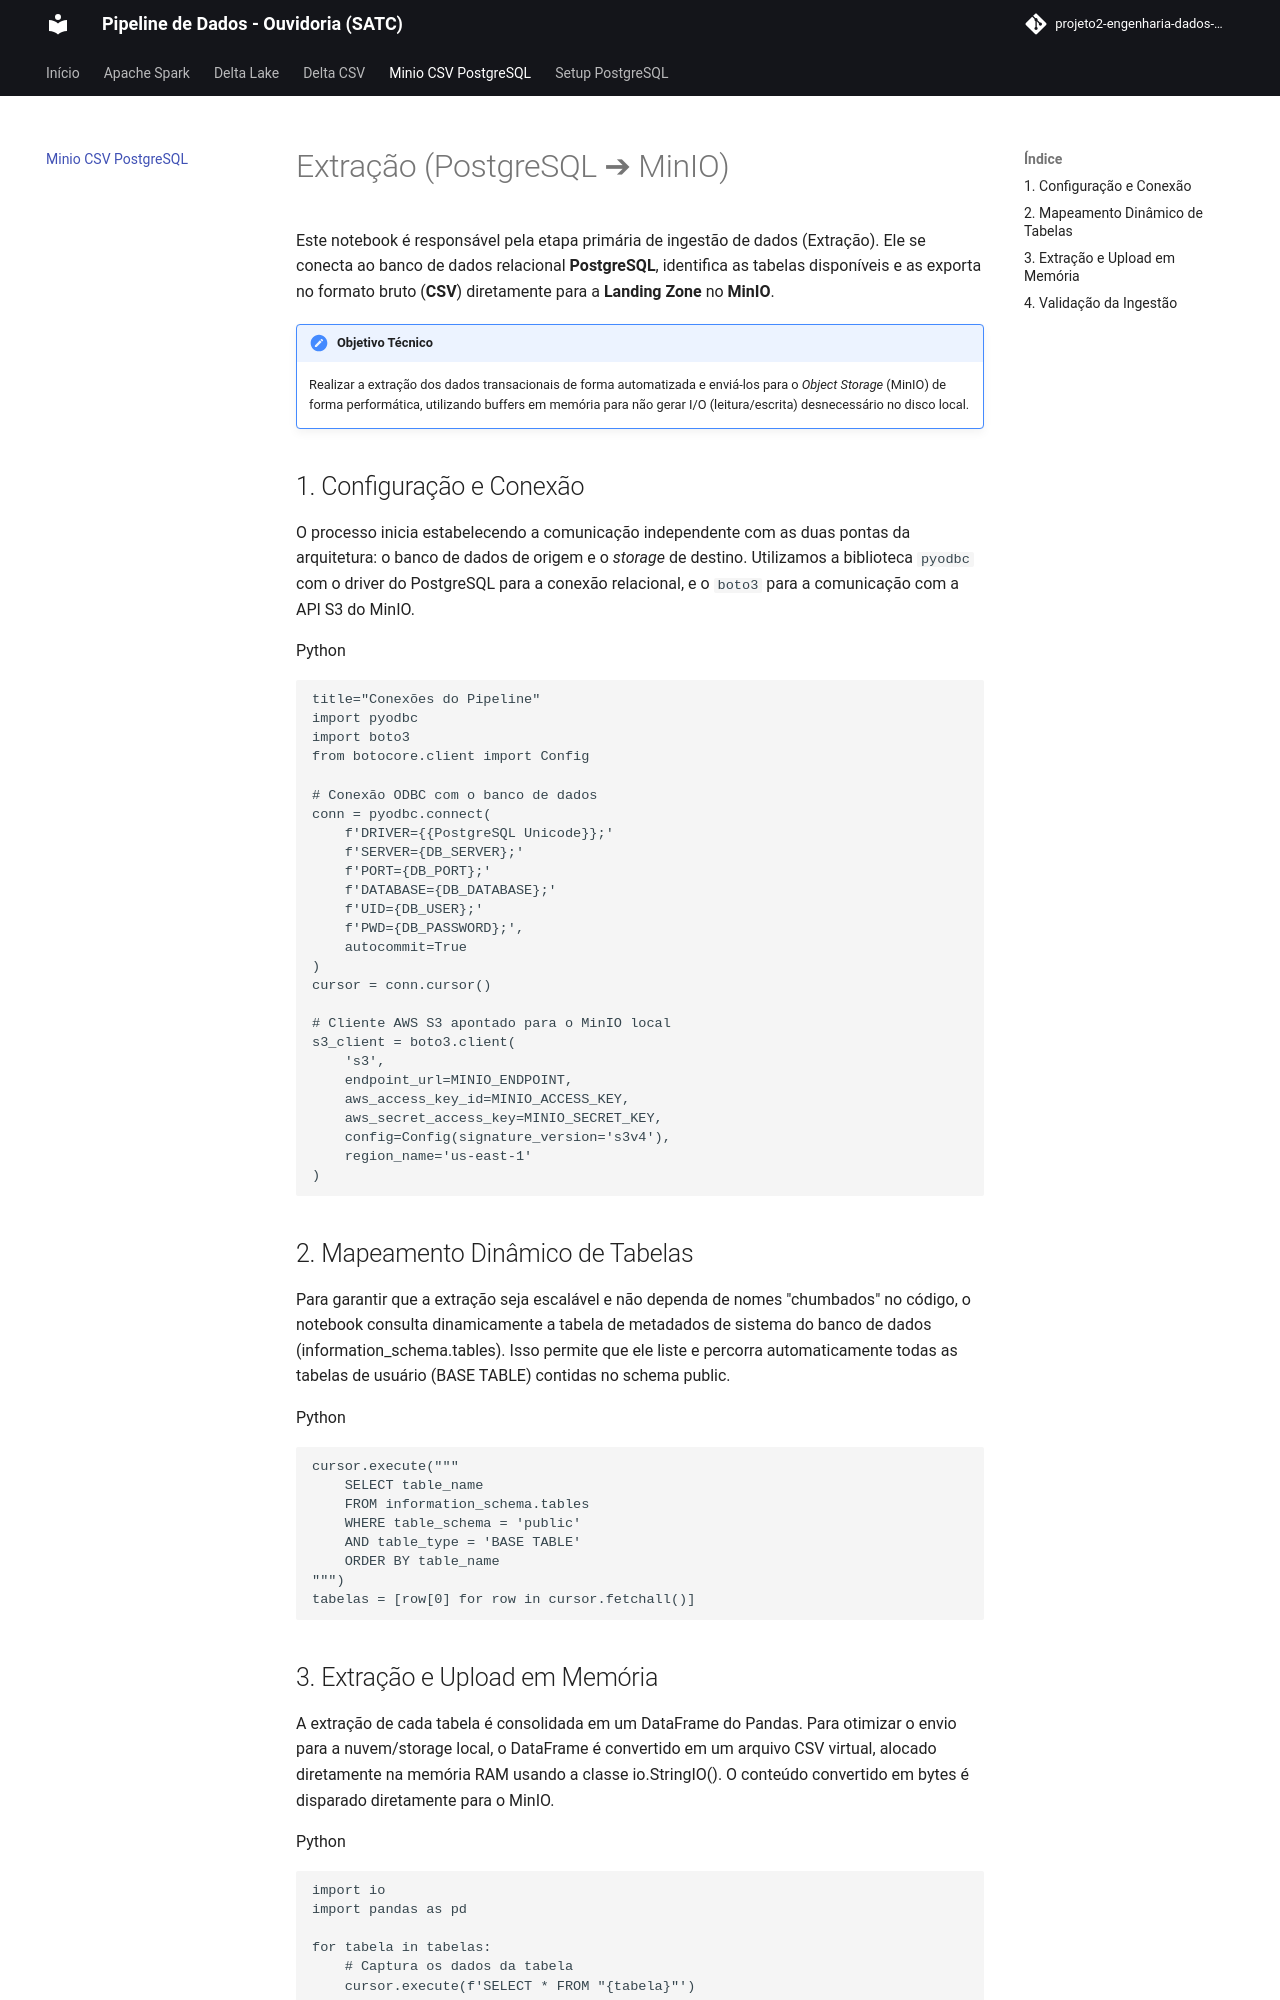

repository: brunomonteirobonifacio/projeto2-engenharia-dados-satc · page: postgresql_to_minio_csv/index.html · generator: mkdocs

# Extração (PostgreSQL ➔ MinIO)

Este notebook é responsável pela etapa primária de ingestão de dados (Extração). Ele se conecta ao banco de dados relacional **PostgreSQL**, identifica as tabelas disponíveis e as exporta no formato bruto (**CSV**) diretamente para a **Landing Zone** no **MinIO**.

!!! note "Objetivo Técnico"
    Realizar a extração dos dados transacionais de forma automatizada e enviá-los para o *Object Storage* (MinIO) de forma performática, utilizando buffers em memória para não gerar I/O (leitura/escrita) desnecessário no disco local.

## 1. Configuração e Conexão

O processo inicia estabelecendo a comunicação independente com as duas pontas da arquitetura: o banco de dados de origem e o *storage* de destino. Utilizamos a biblioteca `pyodbc` com o driver do PostgreSQL para a conexão relacional, e o `boto3` para a comunicação com a API S3 do MinIO.

Python
``` 
title="Conexões do Pipeline"
import pyodbc
import boto3
from botocore.client import Config

# Conexão ODBC com o banco de dados
conn = pyodbc.connect(
    f'DRIVER={{PostgreSQL Unicode}};'
    f'SERVER={DB_SERVER};'
    f'PORT={DB_PORT};'
    f'DATABASE={DB_DATABASE};'
    f'UID={DB_USER};'
    f'PWD={DB_PASSWORD};',
    autocommit=True
)
cursor = conn.cursor()

# Cliente AWS S3 apontado para o MinIO local
s3_client = boto3.client(
    's3',
    endpoint_url=MINIO_ENDPOINT,
    aws_access_key_id=MINIO_ACCESS_KEY,
    aws_secret_access_key=MINIO_SECRET_KEY,
    config=Config(signature_version='s3v4'),
    region_name='us-east-1'
)
```

## 2. Mapeamento Dinâmico de Tabelas

Para garantir que a extração seja escalável e não dependa de nomes "chumbados" no código, o notebook consulta dinamicamente a tabela de metadados de sistema do banco de dados (information_schema.tables). Isso permite que ele liste e percorra automaticamente todas as tabelas de usuário (BASE TABLE) contidas no schema public.

Python
``` 
cursor.execute("""
    SELECT table_name 
    FROM information_schema.tables 
    WHERE table_schema = 'public' 
    AND table_type = 'BASE TABLE' 
    ORDER BY table_name
""")
tabelas = [row[0] for row in cursor.fetchall()]
```
